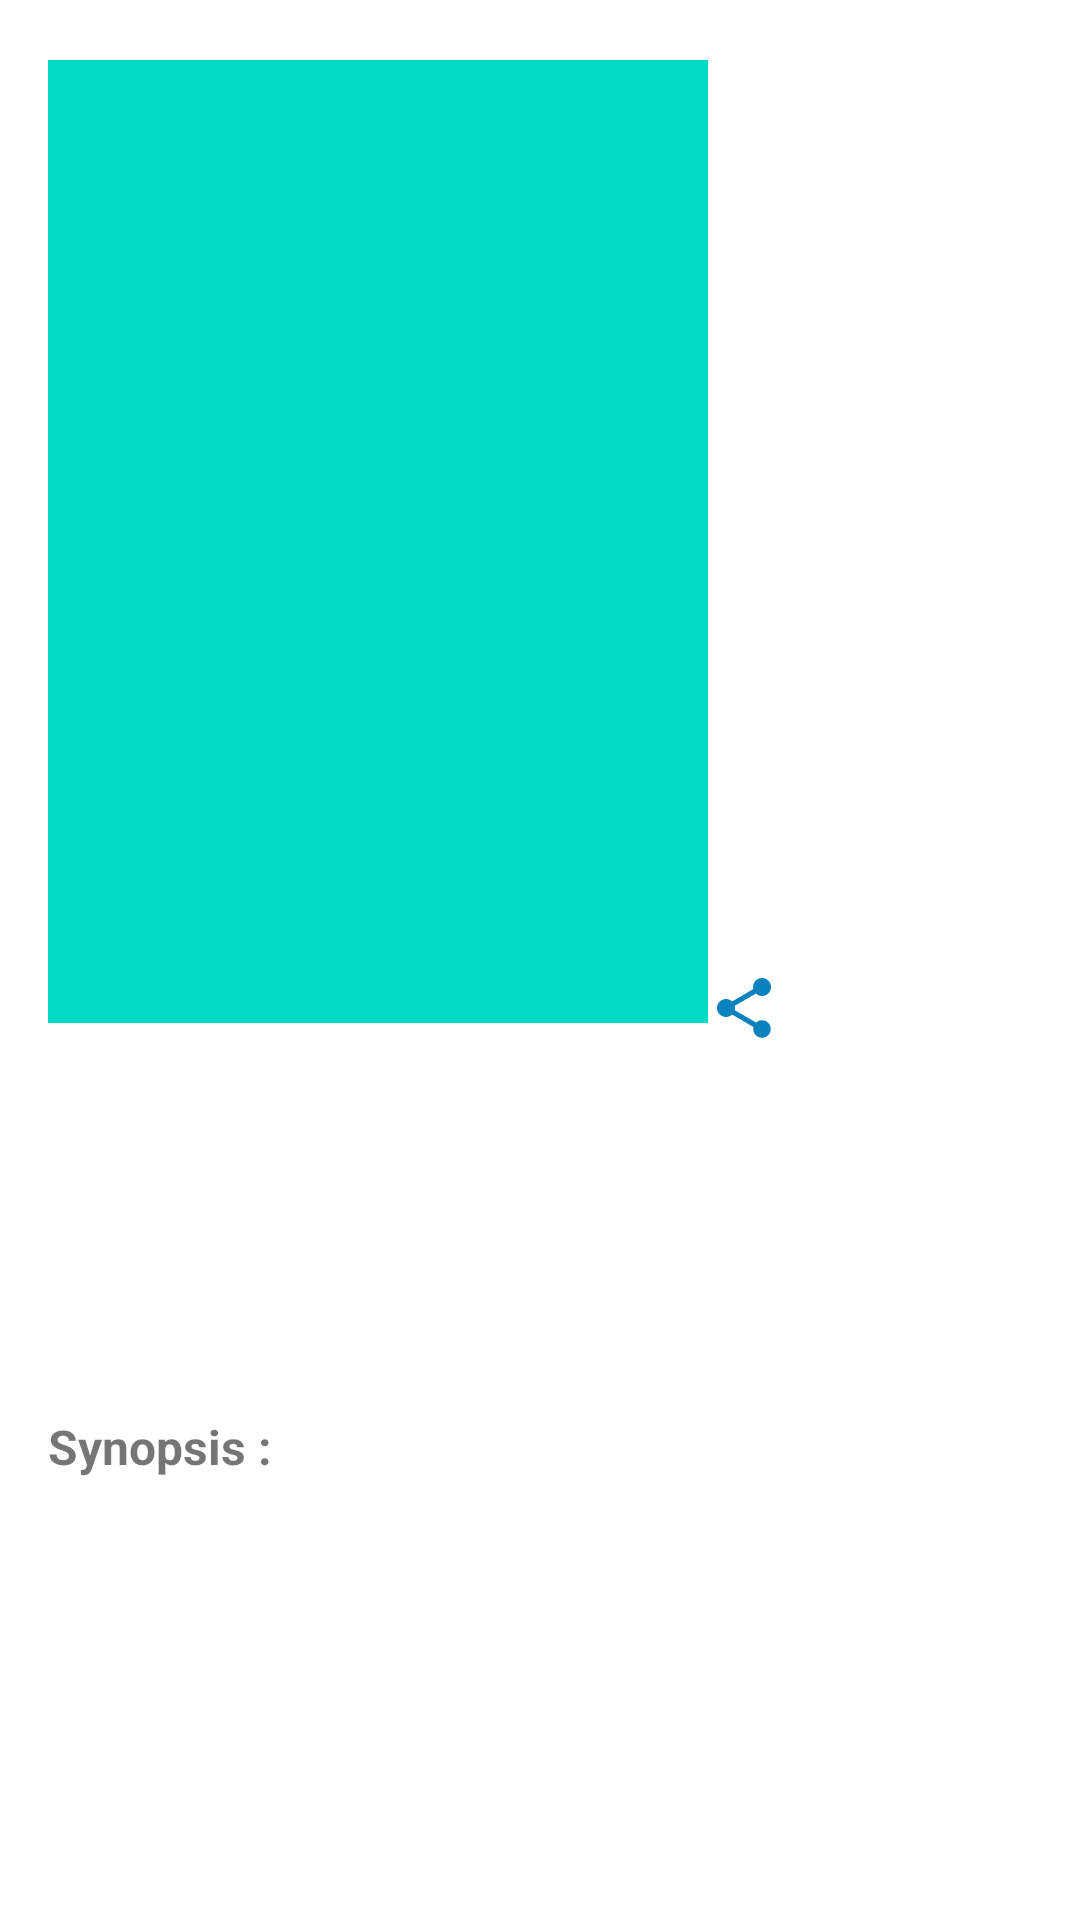

Write the Android layout XML for this screen, with the resource values it uses.
<!-- AndroidManifest.xml: application theme Theme.Jetpackardy -->
<!-- res/layout/content_detail_tv.xml -->
<?xml version="1.0" encoding="utf-8"?>
<androidx.constraintlayout.widget.ConstraintLayout xmlns:android="http://schemas.android.com/apk/res/android"
    xmlns:app="http://schemas.android.com/apk/res-auto"
    xmlns:tools="http://schemas.android.com/tools"
    android:layout_width="match_parent"
    android:layout_height="match_parent"
    android:clipToPadding="false"
    android:descendantFocusability="blocksDescendants"
    android:padding="16dp">


    <TextView
        android:id="@+id/txt_genre"
        android:layout_width="wrap_content"
        android:layout_height="wrap_content"
        android:layout_marginTop="10dp"
        android:gravity="start"
        android:textSize="14sp"
        app:layout_constraintStart_toStartOf="parent"
        app:layout_constraintTop_toBottomOf="@+id/text_title"
        tools:text="@string/dateline" />

    <TextView
        android:id="@+id/txt_release"
        android:layout_width="wrap_content"
        android:layout_height="wrap_content"
        android:layout_marginStart="20dp"
        android:layout_marginTop="10dp"
        android:gravity="start"
        android:textSize="14sp"
        app:layout_constraintStart_toEndOf="@+id/image_poster"
        app:layout_constraintTop_toBottomOf="@+id/txt_deskrelease"
        tools:text="@string/dateline" />

    <TextView
        android:id="@+id/txt_deskrelease"
        android:layout_width="wrap_content"
        android:layout_height="wrap_content"
        android:layout_marginStart="20dp"
        android:layout_marginTop="26dp"
        android:gravity="start"
        android:textSize="18sp"
        android:textStyle="bold"
        app:layout_constraintStart_toEndOf="@+id/image_poster"
        app:layout_constraintTop_toBottomOf="@+id/txt_score"
        tools:text="@string/rilis" />

    <ImageView
        android:id="@+id/image_poster"
        android:layout_width="220dp"
        android:layout_height="321dp"
        android:layout_marginTop="4dp"
        android:src="@color/teal_200"
        app:layout_constraintStart_toStartOf="parent"
        app:layout_constraintTop_toTopOf="parent"
        tools:ignore="ContentDescription" />


    <TextView
        android:id="@+id/text_title"
        android:layout_width="wrap_content"
        android:layout_height="wrap_content"
        android:layout_marginTop="32dp"
        android:textSize="28sp"
        android:textStyle="bold"
        app:layout_constraintStart_toStartOf="parent"
        app:layout_constraintTop_toBottomOf="@+id/image_poster"
        tools:text="@string/title" />

    <TextView
        android:id="@+id/txt_score"
        android:layout_width="wrap_content"
        android:layout_height="wrap_content"
        android:layout_marginStart="20dp"
        android:layout_marginTop="10dp"
        app:layout_constraintStart_toEndOf="@+id/image_poster"
        app:layout_constraintTop_toBottomOf="@+id/txt_deskscore"
        tools:text="@string/title" />

    <TextView
        android:id="@+id/txt_deskscore"
        android:layout_width="wrap_content"
        android:layout_height="wrap_content"
        android:layout_marginStart="20dp"
        android:layout_marginTop="32dp"
        android:textSize="18sp"
        android:textStyle="bold"
        app:layout_constraintStart_toEndOf="@+id/image_poster"
        app:layout_constraintTop_toTopOf="parent"
        tools:text="@string/nilai" />

    <TextView
        android:id="@+id/txt_duration"
        android:layout_width="wrap_content"
        android:layout_height="19dp"
        android:layout_marginStart="20dp"
        android:layout_marginTop="10dp"
        android:gravity="start"
        android:textSize="14sp"
        app:layout_constraintStart_toEndOf="@+id/image_poster"
        app:layout_constraintTop_toBottomOf="@+id/txt_deskdurasi"
        tools:text="@string/dateline" />

    <TextView
        android:id="@+id/txt_deskdurasi"
        android:layout_width="wrap_content"
        android:layout_height="wrap_content"
        android:layout_marginStart="20dp"
        android:layout_marginTop="26dp"
        android:gravity="start"
        android:textSize="18sp"
        android:textStyle="bold"
        app:layout_constraintStart_toEndOf="@+id/image_poster"
        app:layout_constraintTop_toBottomOf="@+id/txt_release"
        tools:text="@string/waktu" />

    <TextView
        android:id="@+id/text_desc"
        android:layout_width="wrap_content"
        android:layout_height="wrap_content"
        android:layout_marginTop="32dp"
        android:text="@string/description_course"
        android:textSize="16sp"
        android:textStyle="bold"
        app:layout_constraintStart_toStartOf="parent"
        app:layout_constraintTop_toBottomOf="@+id/txt_genre" />

    <TextView
        android:id="@+id/text_description"
        android:layout_width="0dp"
        android:layout_height="wrap_content"
        android:layout_marginTop="10dp"
        android:textSize="14sp"
        app:layout_constraintEnd_toEndOf="parent"
        app:layout_constraintHorizontal_bias="0.437"
        app:layout_constraintStart_toStartOf="parent"
        app:layout_constraintTop_toBottomOf="@+id/text_desc"
        tools:text="@string/description" />

    <ProgressBar
        android:id="@+id/progress_bar"
        style="?android:attr/progressBarStyle"
        android:layout_width="wrap_content"
        android:layout_height="wrap_content"
        android:layout_marginTop="452dp"
        android:visibility="gone"
        app:layout_constraintEnd_toEndOf="parent"
        app:layout_constraintHorizontal_bias="0.498"
        app:layout_constraintStart_toStartOf="parent"
        app:layout_constraintTop_toTopOf="parent"
        tools:visibility="visible" />

    <ImageButton
        android:id="@+id/img_share"
        android:layout_width="wrap_content"
        android:layout_height="wrap_content"
        android:layout_marginTop="64dp"
        android:background="@android:color/transparent"
        app:layout_constraintStart_toEndOf="@+id/image_poster"
        app:layout_constraintTop_toBottomOf="@+id/txt_duration"
        app:srcCompat="@drawable/ic_baseline_share_24"
        tools:ignore="ContentDescription" />
</androidx.constraintlayout.widget.ConstraintLayout>
<!-- resources referenced by this layout -->
<resources>
  <color name="teal_200">#FF03DAC5</color>
  <!-- drawable ic_baseline_share_24 (drawable) -->
  <vector android:height="24dp" android:tint="#0B82BD"
      android:viewportHeight="24" android:viewportWidth="24"
      android:width="24dp" xmlns:android="http://schemas.android.com/apk/res/android">
      <path android:fillColor="@android:color/white" android:pathData="M18,16.08c-0.76,0 -1.44,0.3 -1.96,0.77L8.91,12.7c0.05,-0.23 0.09,-0.46 0.09,-0.7s-0.04,-0.47 -0.09,-0.7l7.05,-4.11c0.54,0.5 1.25,0.81 2.04,0.81 1.66,0 3,-1.34 3,-3s-1.34,-3 -3,-3 -3,1.34 -3,3c0,0.24 0.04,0.47 0.09,0.7L8.04,9.81C7.5,9.31 6.79,9 6,9c-1.66,0 -3,1.34 -3,3s1.34,3 3,3c0.79,0 1.5,-0.31 2.04,-0.81l7.12,4.16c-0.05,0.21 -0.08,0.43 -0.08,0.65 0,1.61 1.31,2.92 2.92,2.92 1.61,0 2.92,-1.31 2.92,-2.92s-1.31,-2.92 -2.92,-2.92z"/>
  </vector>
  <string name="dateline">Dateline</string>
  <string name="description">Description</string>
  <string name="description_course">Synopsis :</string>
  <string name="nilai">IMDB :</string>
  <string name="rilis">Release Date :</string>
  <string name="title">Title</string>
  <string name="waktu">Durasi :</string>
  <style name="Theme.Jetpackardy" parent="Theme.MaterialComponents.DayNight.DarkActionBar">
          
          <item name="colorPrimary">@color/purple_500</item>
          <item name="colorPrimaryVariant">@color/purple_700</item>
          <item name="colorOnPrimary">@color/white</item>
          
          <item name="colorSecondary">@color/teal_200</item>
          <item name="colorSecondaryVariant">@color/teal_700</item>
          <item name="colorOnSecondary">@color/black</item>
          
          <item name="android:statusBarColor" tools:targetApi="l">?attr/colorPrimaryVariant</item>
          
      </style>
  <color name="purple_500">#0B82BD</color>
  <color name="purple_700">#0B82BD</color>
  <color name="white">#FFFFFFFF</color>
  <color name="teal_700">#FF018786</color>
  <color name="black">#FF000000</color>
</resources>
